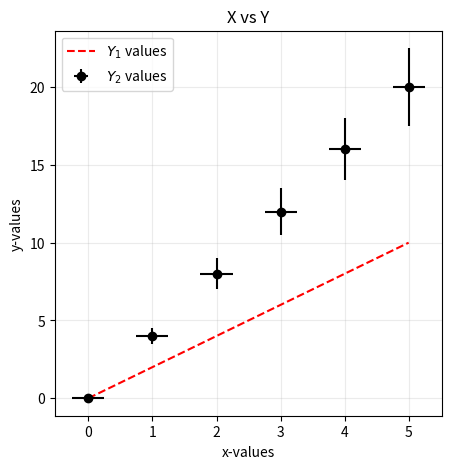

Python code for this plot: (Note: this script raises an exception after producing the figure.)
# %% Results

# %% Code
'''
- You can have only a <code>scatter</code> (without error bars) by using scatter (which is commented below).
- <code>fmt</code> is short for ‘format string’. This decides the shape of the data point.
- The \$…\$ allows us to use (a limited set of) LaTeX commands!
'''

from sys import argv  # Hide

from matplotlib import pyplot as plt

# Some data for plotting
x = [0, 1, 2, 3, 4, 5]
y_1 = [0, 2, 4, 6, 8, 10]
y_2 = [0, 4, 8, 12, 16, 20]
err = [0.0, 0.5, 1.0, 1.5, 2.0, 2.5]

# Lets start plotting
fig, ax = plt.subplots(nrows=1, ncols=1, figsize=(5, 5))
ax.plot(x, y_1, color='red', linestyle='dashed', label='$Y_1$ values')
ax.errorbar(x, y_2, yerr=err, xerr=.25, color='black', fmt='o', label='$Y_2$ values')
# ax.scatter(x, y_2, color='blue', label='$Y_2$ values')

ax.set_xlabel('x-values')
ax.set_ylabel('y-values')
ax.set_title('X vs Y')
ax.grid(alpha=.25)
ax.legend(loc='upper left')
plt.savefig(f'{argv[0]}.png', dpi=150)  # Hide
plt.show()
